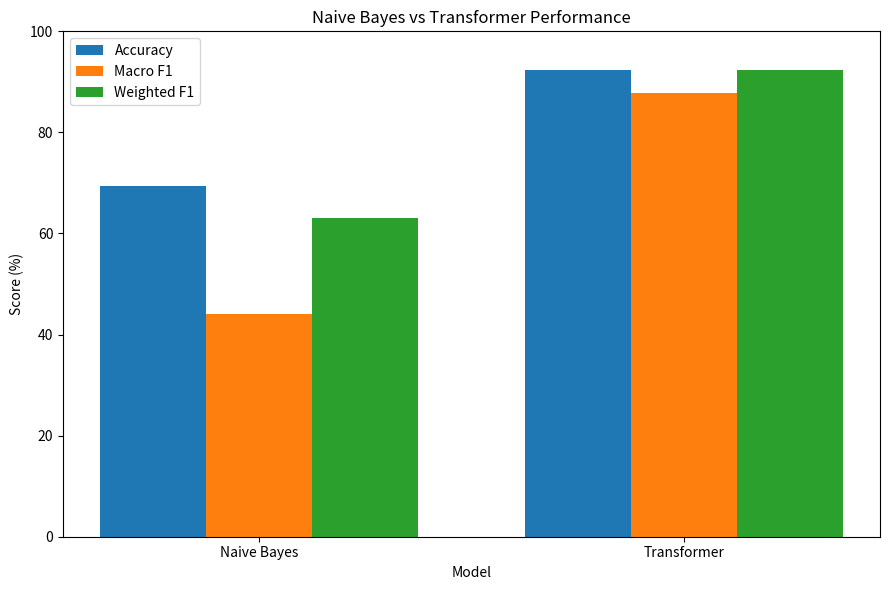

The script that saved this image:
import matplotlib.pyplot as plt
import os

# Final project results
models = ["Naive Bayes", "Transformer"]

accuracy = [69.40, 92.30]
macro_f1 = [44.00, 87.70]
weighted_f1 = [63.00, 92.33]

# Create results folder if it doesn't exist
os.makedirs("results", exist_ok=True)

x = range(len(models))
width = 0.25

plt.figure(figsize=(9, 6))

plt.bar(
    [i - width for i in x],
    accuracy,
    width,
    label="Accuracy"
)

plt.bar(
    x,
    macro_f1,
    width,
    label="Macro F1"
)

plt.bar(
    [i + width for i in x],
    weighted_f1,
    width,
    label="Weighted F1"
)

plt.xticks(list(x), models)
plt.ylabel("Score (%)")
plt.xlabel("Model")
plt.title("Naive Bayes vs Transformer Performance")
plt.ylim(0, 100)

plt.legend()
plt.tight_layout()

plt.savefig(
    "results/model_comparison.png",
    dpi=300,
    bbox_inches="tight"
)

plt.show()

print("Model comparison graph saved successfully.")
